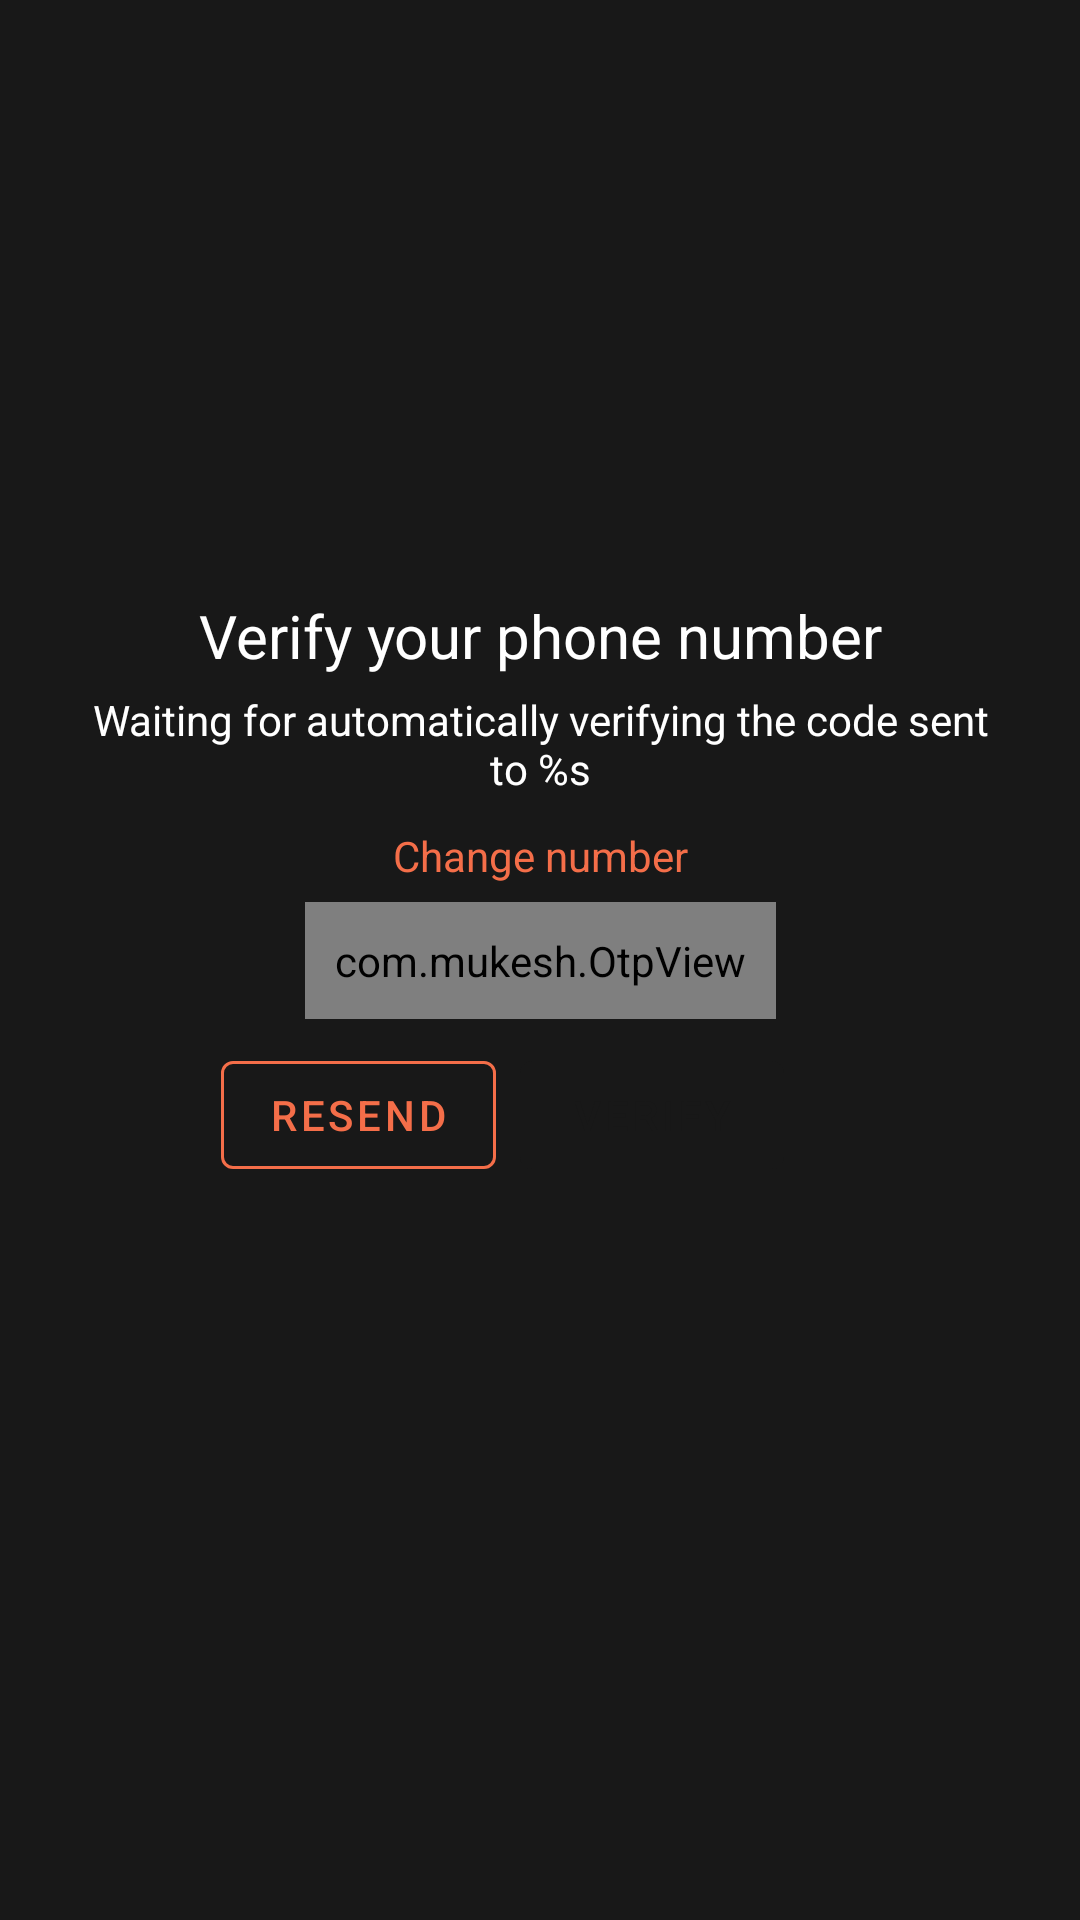

Reconstruct the res/layout file that produces this screen, plus the resources it refers to.
<!-- AndroidManifest.xml: activity theme MapTheme -->
<!-- res/layout/activity_verify_phone.xml -->
<?xml version="1.0" encoding="utf-8"?>
<androidx.constraintlayout.widget.ConstraintLayout xmlns:android="http://schemas.android.com/apk/res/android"
    xmlns:app="http://schemas.android.com/apk/res-auto"
    xmlns:tools="http://schemas.android.com/tools"
    android:layout_width="match_parent"
    android:layout_height="match_parent"
    android:orientation="vertical"
    android:background="@color/colorPrimary"
    tools:context=".ui.activities.VerifyPhoneActivity">


    <TextView
        android:id="@+id/text"
        app:layout_constraintBottom_toTopOf="@id/otp"
        app:layout_constraintStart_toStartOf="parent"
        app:layout_constraintEnd_toEndOf="parent"
        android:textSize="20sp"
        android:gravity="center"
        android:text="Verify your phone number"
        android:textColor="@color/white"
        android:layout_width="wrap_content"
        android:layout_height="wrap_content" />

    <TextView
        android:id="@+id/otp"
        android:padding="5dp"
        app:layout_constraintWidth_percent="0.9"
        app:layout_constraintBottom_toTopOf="@id/edit"
        app:layout_constraintStart_toStartOf="parent"
        app:layout_constraintEnd_toEndOf="parent"
        android:text="@string/otp_sent"
        android:textColor="@color/white"
        android:layout_marginBottom="5dp"
        android:gravity="center_horizontal"
        android:layout_width="0dp"
        android:layout_height="wrap_content" />

    <TextView
        android:id="@+id/edit"
        android:layout_width="wrap_content"
        android:layout_height="wrap_content"
        android:gravity="center"
        android:clickable="true"
        android:focusable="true"
        android:onClick="changeNumber"
        android:layout_marginBottom="6dp"
        android:drawablePadding="6dp"
        android:text="Change number"
        android:textColor="@color/colorAccent"
        app:layout_constraintBottom_toTopOf="@id/code"
        app:layout_constraintEnd_toEndOf="parent"
        app:layout_constraintStart_toStartOf="parent" />

    <com.mukesh.OtpView
        android:id="@+id/code"
        android:layout_width="wrap_content"
        app:itemCount="6"
        android:layout_gravity="center"
        android:inputType="number"
        app:layout_constraintBottom_toBottomOf="parent"
        app:layout_constraintTop_toTopOf="parent"
        app:layout_constraintStart_toStartOf="parent"
        app:layout_constraintEnd_toEndOf="parent"
        android:gravity="center"
        android:background="@android:color/transparent"
        android:padding="10dp"
        android:textColor="@color/colorAccent"
        app:lineColor="@color/white"
        android:layout_height="wrap_content" />

    <LinearLayout
        android:id="@+id/buttonsLayout"
        android:layout_width="wrap_content"
        android:layout_height="wrap_content"
        android:layout_marginTop="8dp"
        android:orientation="horizontal"
        app:layout_constraintEnd_toEndOf="@+id/code"
        app:layout_constraintStart_toStartOf="@+id/code"
        app:layout_constraintTop_toBottomOf="@+id/code">

        <com.google.android.material.button.MaterialButton
            android:id="@+id/resend"
            style="@style/Widget.MaterialComponents.Button.OutlinedButton"
            android:layout_width="wrap_content"
            android:layout_height="wrap_content"
            android:layout_marginEnd="8dp"
            android:layout_marginRight="8dp"
            android:enabled="false"
            android:onClick="resend"
            android:text="@string/resend"
            android:textColor="@color/colorAccent"
            app:strokeColor="@color/colorAccent" />

        <com.google.android.material.button.MaterialButton
            android:id="@+id/verify"
            android:layout_width="wrap_content"
            android:layout_height="wrap_content"
            android:onClick="verify"
            android:text="@string/verify"
            android:textColor="@color/colorPrimary" />

        <ProgressBar
            android:layout_gravity="center"
            android:id="@+id/pbar"
            android:layout_marginStart="5dp"
            android:layout_width="20dp"
            android:layout_height="30dp"
            android:indeterminate="true"
            android:layout_marginLeft="5dp" />

    </LinearLayout>

</androidx.constraintlayout.widget.ConstraintLayout>
<!-- resources referenced by this layout -->
<resources>
  <color name="colorAccent">#F46E49</color>
  <color name="colorPrimary">#181818</color>
  <color name="white">#FFFFFF</color>
  <string name="otp_sent">Waiting for automatically verifying the code sent to %s</string>
  <string name="resend">Resend</string>
  <string name="verify">Verify</string>
  <style name="MapTheme" parent="Theme.MaterialComponents.Light.NoActionBar">
          <item name="colorPrimary">@color/colorPrimary</item>
          <item name="colorPrimaryDark">@color/colorPrimaryDark</item>
          <item name="colorAccent">@color/colorAccent</item>
          <item name="otpViewStyle">@style/OtpWidget.OtpView</item>
      </style>
  <color name="colorPrimaryDark">#181818</color>
</resources>
